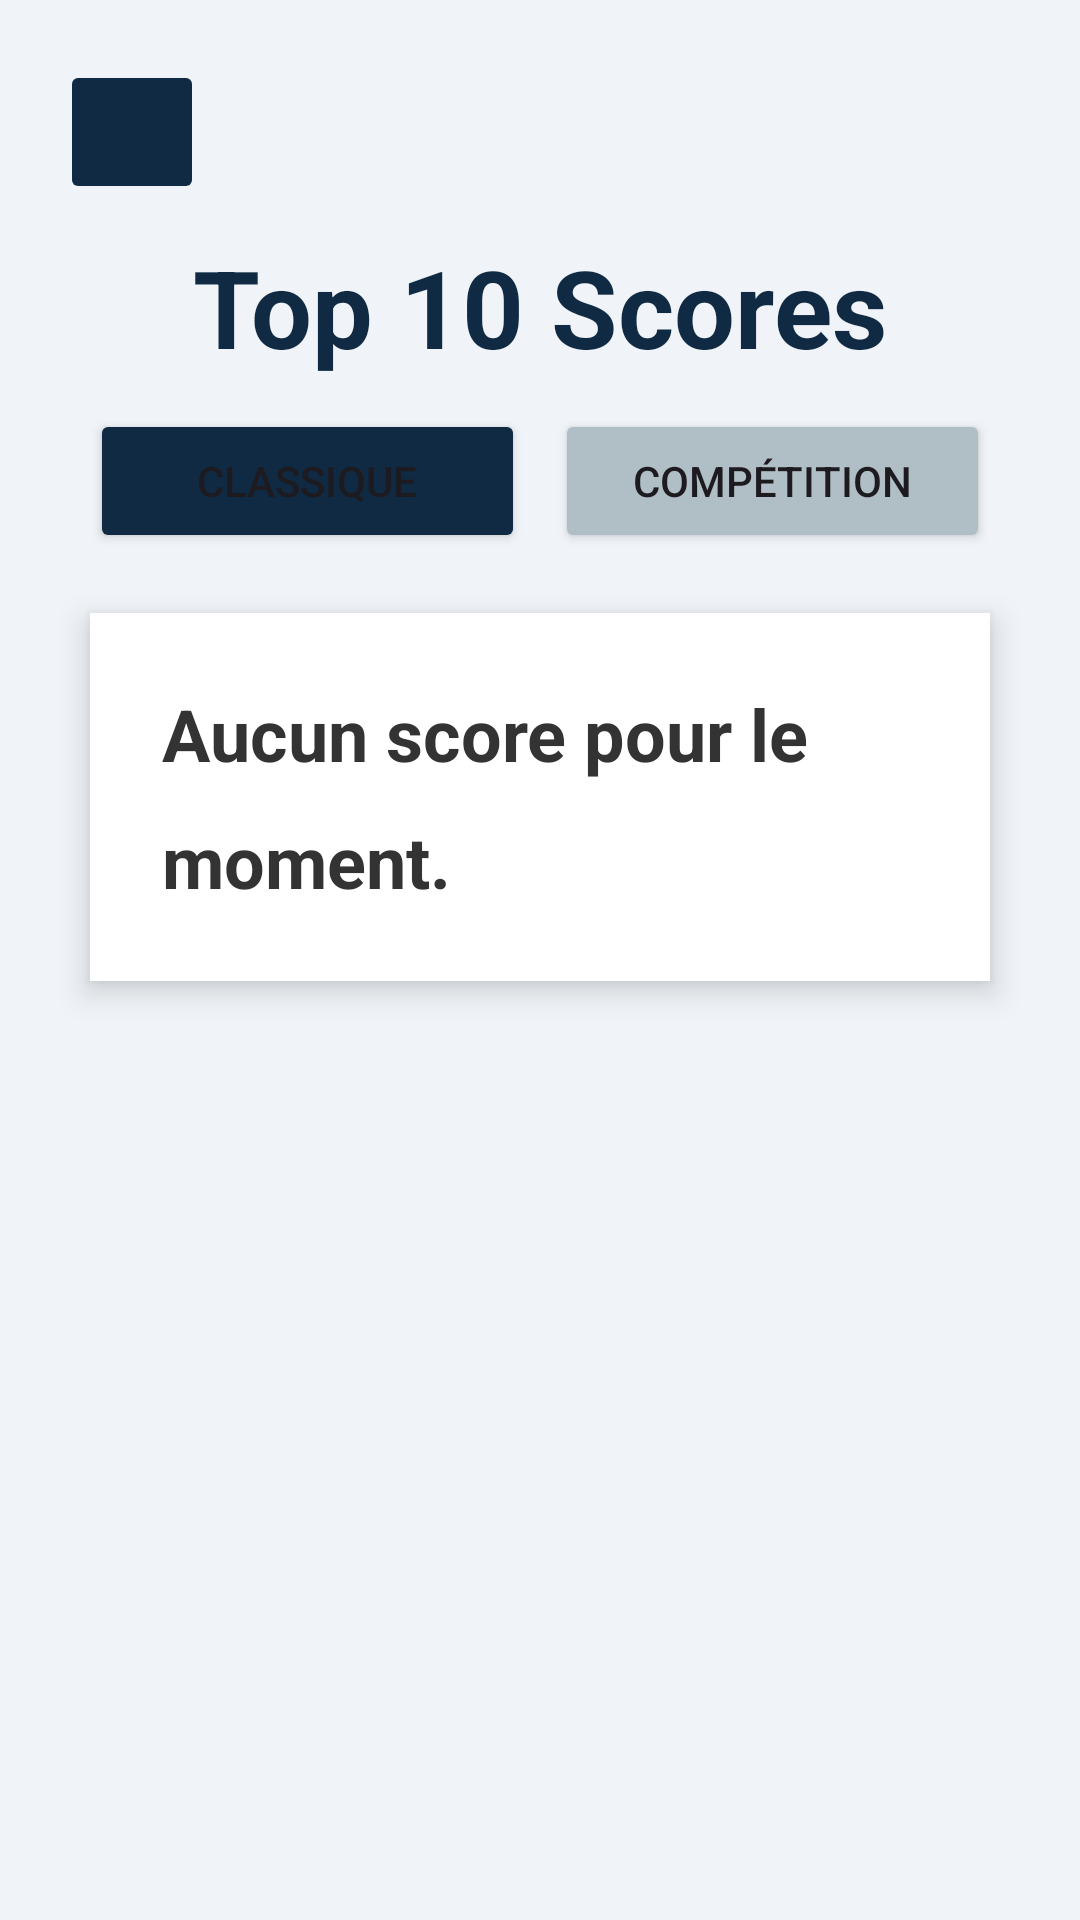

Layout XML and referenced resources for this Android screen:
<!-- AndroidManifest.xml: application theme Theme.JeuCalcul -->
<!-- res/layout/activity_highscore.xml -->
<?xml version="1.0" encoding="utf-8"?>
<LinearLayout xmlns:android="http://schemas.android.com/apk/res/android"
    android:id="@+id/main"
    android:layout_width="match_parent"
    android:layout_height="match_parent"
    android:orientation="vertical"
    android:padding="20dp"
    android:gravity="center_horizontal"
    android:background="#F0F4F8">

    <ImageButton
        android:id="@+id/bouton_retour"
        android:layout_width="48dp"
        android:layout_height="48dp"
        android:layout_gravity="start"
        android:backgroundTint="#102A43"
        android:contentDescription="@string/bouton_retour"
        android:scaleType="centerInside"
        android:src="@drawable/ic_fleche_retour" />

    <TextView
        android:layout_width="wrap_content"
        android:layout_height="wrap_content"
        android:text="@string/titre_top10"
        android:textSize="36sp"
        android:textStyle="bold"
        android:textColor="#102A43"
        android:layout_marginTop="10dp"
        android:layout_marginBottom="10dp" />

    <LinearLayout
        android:layout_width="match_parent"
        android:layout_height="wrap_content"
        android:orientation="horizontal"
        android:layout_marginHorizontal="10dp"
        android:layout_marginBottom="10dp">

        <Button
            android:id="@+id/onglet_classique"
            android:layout_width="0dp"
            android:layout_height="wrap_content"
            android:layout_marginEnd="5dp"
            android:layout_weight="1"
            android:backgroundTint="#102A43"
            android:text="@string/bouton_classique" />

        <Button
            android:id="@+id/onglet_competition"
            android:layout_width="0dp"
            android:layout_weight="1"
            android:layout_height="wrap_content"
            android:text="@string/bouton_competition"
            android:backgroundTint="#B0BEC5"
            android:layout_marginStart="5dp"/>
    </LinearLayout>

    <LinearLayout
        android:layout_width="match_parent"
        android:layout_height="wrap_content"
        android:background="#FFFFFF"
        android:elevation="6dp"
        android:padding="24dp"
        android:orientation="vertical"
        android:layout_margin="10dp">

        <TextView
            android:id="@+id/texte_scores_liste"
            android:layout_width="wrap_content"
            android:layout_height="wrap_content"
            android:text="@string/aucun_score"
            android:textSize="24sp"
            android:textColor="#333333"
            android:lineSpacingExtra="14dp"
            android:layout_gravity="center_horizontal"
            android:textStyle="bold" />

    </LinearLayout>
</LinearLayout>
<!-- resources referenced by this layout -->
<resources>
  <string name="aucun_score">Aucun score pour le moment.</string>
  <string name="bouton_classique">Classique</string>
  <string name="bouton_competition">Compétition</string>
  <string name="bouton_retour">Retour</string>
  <string name="titre_top10">Top 10 Scores</string>
  <style name="Theme.JeuCalcul" parent="Base.Theme.JeuCalcul" />
  <style name="Base.Theme.JeuCalcul" parent="Theme.Material3.DayNight.NoActionBar">
          
          
      </style>
</resources>
